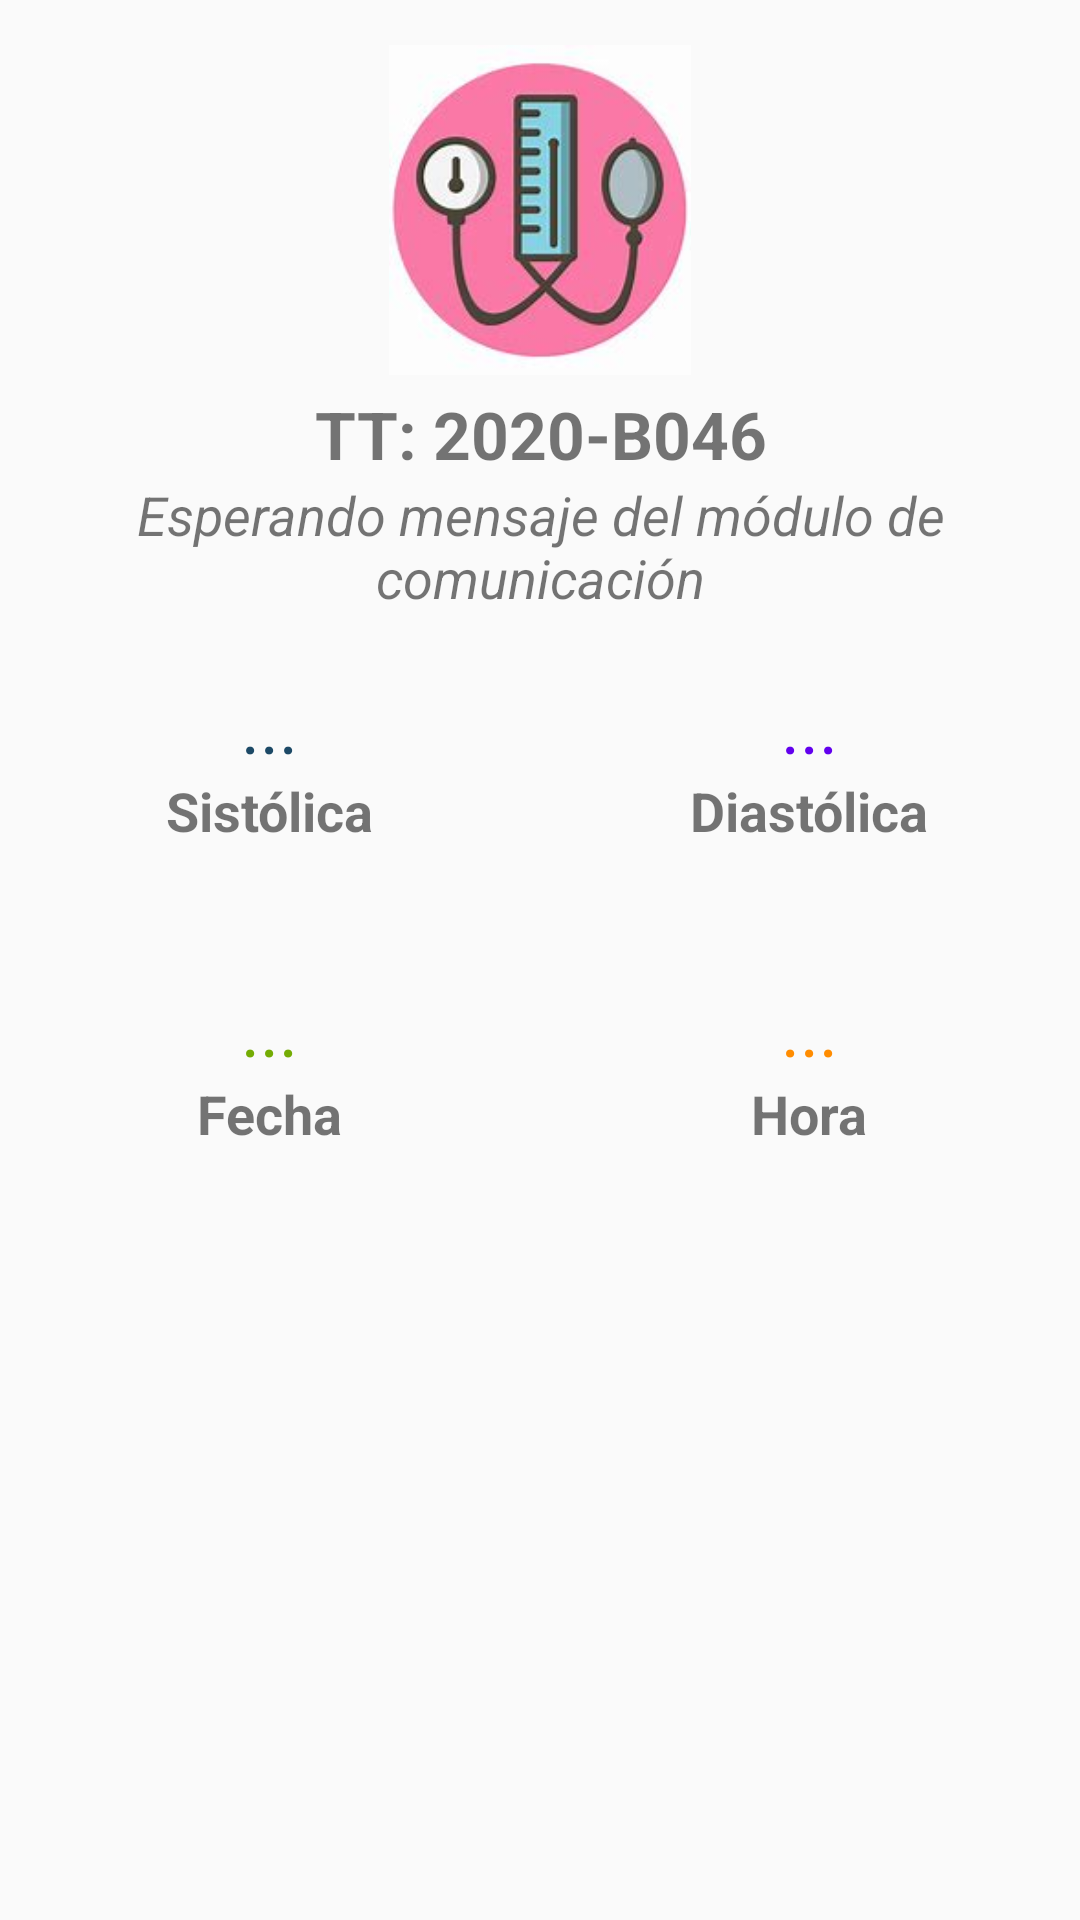

Here is an Android app screen rendered from its layout file. Give the layout XML and the strings, colors and styles it references.
<!-- AndroidManifest.xml: application theme MyMaterialTheme -->
<!-- res/layout/fragment_home.xml -->
<?xml version="1.0" encoding="utf-8"?>
<RelativeLayout xmlns:android="http://schemas.android.com/apk/res/android"
    xmlns:tools="http://schemas.android.com/tools"
    android:layout_width="match_parent"
    android:layout_height="match_parent"
    android:orientation="vertical"
    tools:context= ".activity.HomeFragment">
    
 <ImageView
     android:id="@+id/ivProfile"
     android:layout_width="120dp"
     android:layout_height="120dp"
     android:layout_alignParentTop="true"
     android:layout_centerHorizontal="true"
     android:layout_marginTop="10dp"
     android:padding="5dp"
     android:src="@drawable/presion_arterial"/>
    <TextView
        android:id="@+id/tvName"
        android:layout_width="wrap_content"
        android:layout_height="wrap_content"
        android:layout_below="@id/ivProfile"
        android:layout_centerHorizontal="true"
        android:gravity="center"
        android:text="TT: 2020-B046"
        android:textSize="22sp"
        android:textStyle="bold" />

    <TextView
        android:id="@+id/tvDescription"
        android:layout_width="wrap_content"
        android:layout_height="wrap_content"
        android:layout_below="@+id/tvName"
        android:layout_centerHorizontal="true"
        android:gravity="center"
        android:text="Esperando mensaje del módulo de comunicación"
        android:textSize="18sp"
        android:textStyle="italic" />
    <LinearLayout
        android:id="@+id/linearLayout"
        android:layout_width="match_parent"
        android:layout_height="wrap_content"
        android:layout_below="@id/tvDescription"
        android:layout_centerHorizontal="true"
        android:layout_marginTop="10dp"
        android:orientation="horizontal">
        <LinearLayout
            android:layout_width="0dp"
            android:layout_height="wrap_content"
            android:layout_marginTop="11dp"
            android:layout_weight="1"
            android:gravity="center"
            android:orientation="vertical">

            <TextView
                android:id="@+id/tvSisto"
                android:layout_width="wrap_content"
                android:layout_height="wrap_content"
                android:gravity="center"
                android:text="..."
                android:textColor="#1c4966"
                android:textSize="24sp" />

            <TextView
                android:layout_width="wrap_content"
                android:layout_height="wrap_content"
                android:text="Sistólica"
                android:textSize="18sp"
                android:textStyle="bold" />
        </LinearLayout>
            <LinearLayout
                android:layout_width="0dp"
                android:layout_height="wrap_content"
                android:layout_marginTop="11dp"
                android:layout_weight="1"
                android:gravity="center"
                android:orientation="vertical">

            <TextView
                android:id="@+id/tvDiasto"
                android:layout_width="wrap_content"
                android:layout_height="wrap_content"
                android:gravity="center"
                android:text="..."
                android:textColor="@color/colorPrimary"
                android:textSize="24sp" />

            <TextView
                android:layout_width="wrap_content"
                android:layout_height="wrap_content"
                android:text="Diastólica"
                android:textSize="18sp"
                android:textStyle="bold" />

            </LinearLayout>

    </LinearLayout>

    <LinearLayout
        android:id="@+id/linearLayout2"
        android:layout_width="match_parent"
        android:layout_height="wrap_content"
        android:layout_below="@id/tvDescription"
        android:layout_marginTop="111dp"
        android:orientation="horizontal">

        <LinearLayout
            android:layout_width="0dp"
            android:layout_height="wrap_content"
            android:layout_marginTop="11dp"
            android:layout_weight="1"
            android:gravity="center"
            android:orientation="vertical">

            <TextView
                android:id="@+id/tvFecha"
                android:layout_width="wrap_content"
                android:layout_height="wrap_content"
                android:gravity="center"
                android:text="..."
                android:textColor="#74ac04"
                android:textSize="24sp" />

            <TextView
                android:layout_width="wrap_content"
                android:layout_height="wrap_content"
                android:text="Fecha"
                android:textSize="18sp"
                android:textStyle="bold" />
        </LinearLayout>

        <LinearLayout
            android:layout_width="0dp"
            android:layout_height="wrap_content"
            android:layout_marginTop="11dp"
            android:layout_weight="1"
            android:gravity="center"
            android:orientation="vertical">

            <TextView
                android:id="@+id/tvHora"
                android:layout_width="wrap_content"
                android:layout_height="wrap_content"
                android:gravity="center"
                android:text="..."
                android:textColor="#FF8C00"
                android:textSize="24sp" />

            <TextView
                android:layout_width="wrap_content"
                android:layout_height="wrap_content"
                android:text="Hora"
                android:textSize="18sp"
                android:textStyle="bold" />

        </LinearLayout>

    </LinearLayout>

</RelativeLayout>
<!-- resources referenced by this layout -->
<resources>
  <!-- drawable presion_arterial: jpg bitmap (drawable-v24, 6109 bytes) -->
  <style name="MyMaterialTheme" parent="MyMaterialTheme.Base">
      </style>
  <style name="MyMaterialTheme.Base" parent="Theme.AppCompat.Light.DarkActionBar">
      <item name="windowNoTitle">true</item>
      <item name="windowActionBar">false</item>
      <item name="colorPrimary">@color/colorPrimary</item>
      <item name="colorPrimaryDark">@color/colorPrimaryDark</item><item name="colorAccent">@color/colorAccent</item>
      </style>
  <!-- not gathered from this repository: default colours our renderer supplied (Android Studio template values) -->
  <color name="colorPrimary">#FF6200EE</color>
  <color name="colorPrimaryDark">#FF3700B3</color>
  <color name="colorAccent">#FF03DAC5</color>
</resources>
